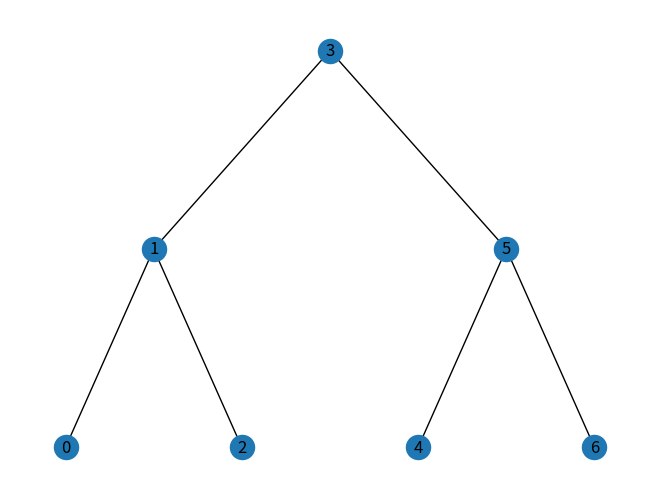
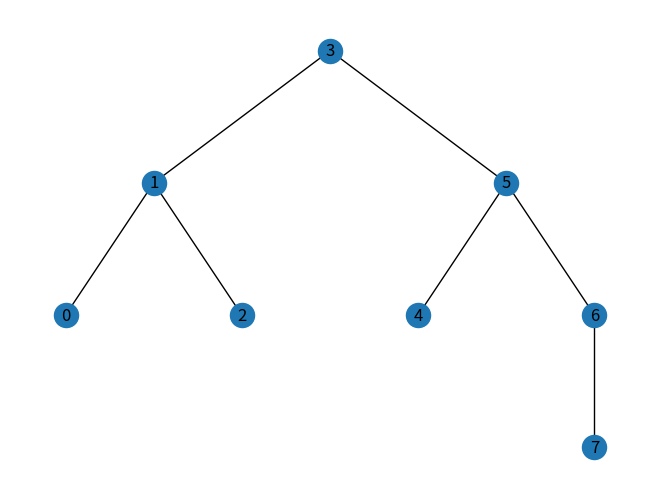
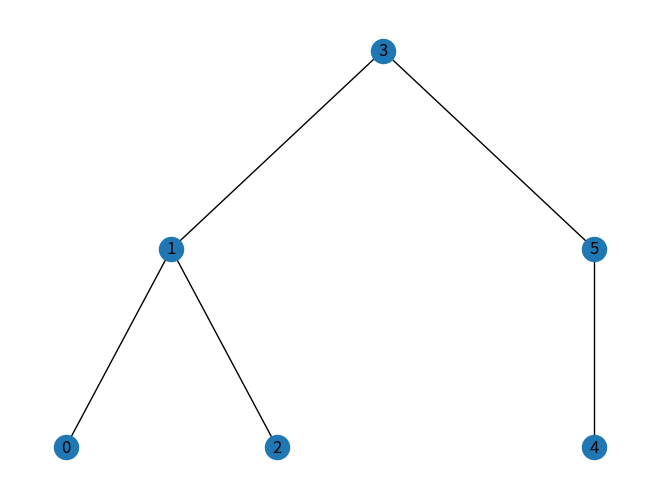
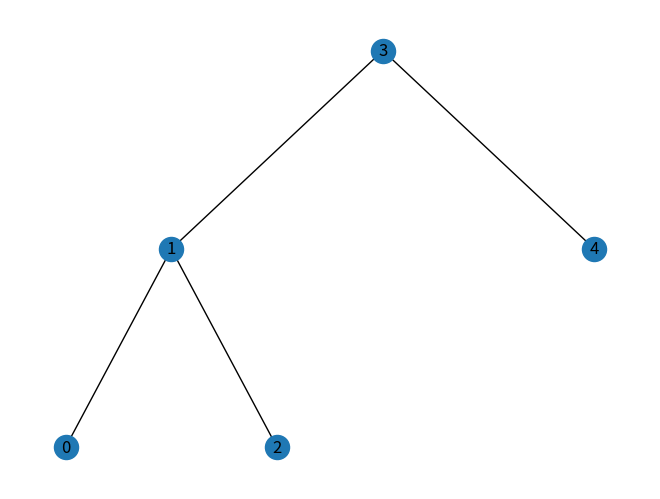
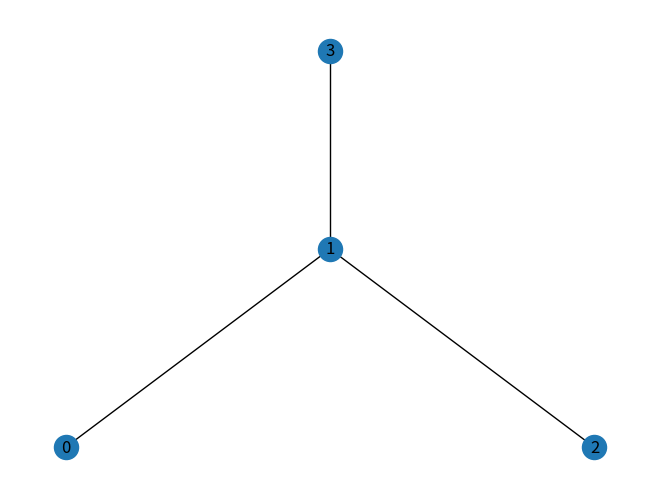
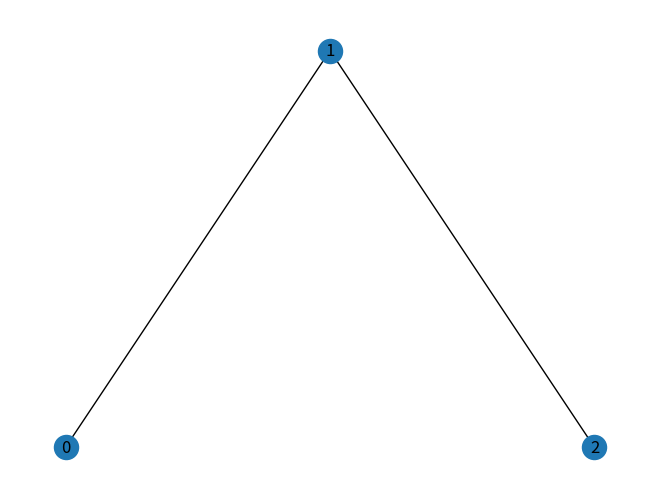
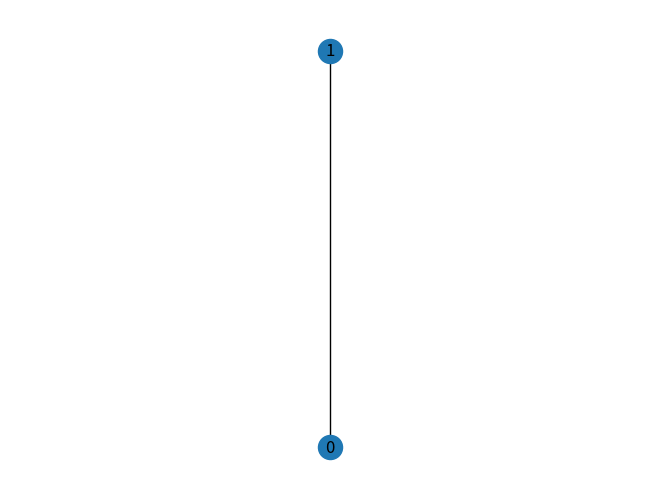
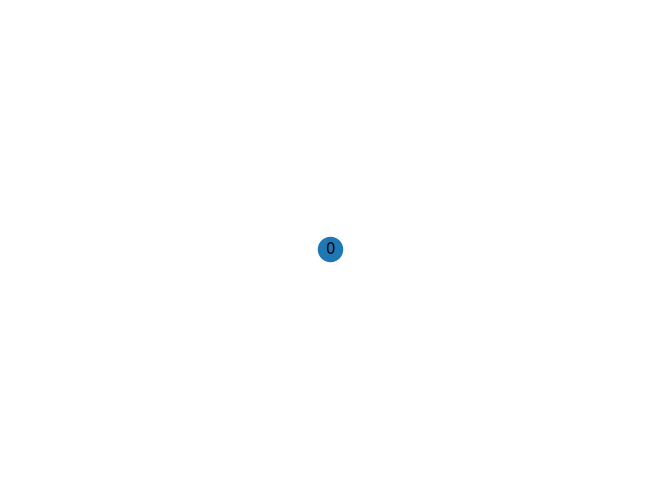

Write Python code to recreate these figures, in order.
import matplotlib.pyplot as plt
import networkx as nx
import random

from collections import deque

def hierarchy_pos(G, root=None, width=1., vert_gap = 0.2, vert_loc = 0, xcenter = 0.5):
    '''
    From Joel's answer at https://stackoverflow.com/a/29597209/2966723.  
    Licensed under Creative Commons Attribution-Share Alike 
    
    If the graph is a tree this will return the positions to plot this in a 
    hierarchical layout.
    
    G: the graph (must be a tree)
    
    root: the root node of current branch 
    - if the tree is directed and this is not given, 
      the root will be found and used
    - if the tree is directed and this is given, then 
      the positions will be just for the descendants of this node.
    - if the tree is undirected and not given, 
      then a random choice will be used.
    
    width: horizontal space allocated for this branch - avoids overlap with other branches
    
    vert_gap: gap between levels of hierarchy
    
    vert_loc: vertical location of root
    
    xcenter: horizontal location of root
    '''
    if not nx.is_tree(G):
        raise TypeError('cannot use hierarchy_pos on a graph that is not a tree')

    if root is None:
        if isinstance(G, nx.DiGraph):
            root = next(iter(nx.topological_sort(G)))  #allows back compatibility with nx version 1.11
        else:
            root = random.choice(list(G.nodes))

    def _hierarchy_pos(G, root, width=1., vert_gap = 0.2, vert_loc = 0, xcenter = 0.5, pos = None, parent = None):
        '''
        see hierarchy_pos docstring for most arguments

        pos: a dict saying where all nodes go if they have been assigned
        parent: parent of this branch. - only affects it if non-directed

        '''
    
        if pos is None:
            pos = {root:(xcenter,vert_loc)}
        else:
            pos[root] = (xcenter, vert_loc)
        children = list(G.neighbors(root))
        if not isinstance(G, nx.DiGraph) and parent is not None:
            children.remove(parent)  
        if len(children)!=0:
            dx = width/len(children) 
            nextx = xcenter - width/2 - dx/2
            for child in children:
                nextx += dx
                pos = _hierarchy_pos(G,child, width = dx, vert_gap = vert_gap, 
                                    vert_loc = vert_loc-vert_gap, xcenter=nextx,
                                    pos=pos, parent = root)
        return pos

            
    return _hierarchy_pos(G, root, width, vert_gap, vert_loc, xcenter)

class WAVLTree:
    def __init__(self):
        self.root = None

    def __str__(self):
        if self.root is None:
            return str(None)

        representation = []
        curr_level = 0
        level_list = []

        queue = deque()
        queue.appendleft((self.root, 0))

        while len(queue) > 0:
            node, level = queue.pop()
            if level > curr_level:
                if all(v == "(X)" for v in level_list):
                    break
                i = 0
                while i < len(level_list):
                    if level_list[i] == "(X)":
                        count = 1
                        while i + 1 < len(level_list):
                            if level_list[i + 1] != "(X)":
                                break
                            count += 1
                            level_list.pop(i + 1)
                        if count > 1:
                            level_list[i] = "(X * " + str(count) + ")"
                    i += 1
                curr_level += 1
                representation.append(level_list)
                level_list = []
            if node:
                level_list.append("(" + str(node.key) + ", " + str(node.value) + ")")
            else:
                level_list.append("(X)")
            queue.appendleft((node.left if node else None, level + 1))
            queue.appendleft((node.right if node else None, level + 1))

        return str(representation)

    def display(self):
        graph = nx.Graph()
        
        def build_graph(node):
            graph.add_node(node.key)
            if node.left:
                graph.add_edge(node.key, node.left.key)
                build_graph(node.left)
            if node.right:
                graph.add_edge(node.key, node.right.key)
                build_graph(node.right)

        if self.root:
            build_graph(self.root)
            pos = hierarchy_pos(graph, self.root.key if self.root else None)
            nx.draw(graph, pos, with_labels = True)
            plt.show()
        else:
            print("Graph has no root!")

    def contains(self, key):
        if not self.root:
            return False

        return not self.root.search(key)

    def get(self, key):
        if not self.root:
            raise KeyError
        
        contains, value = self.root.search(key)

        if not contains:
            raise KeyError

        return value

    def insert(self, key, value = True):
        if self.root is None:
            self.root = WAVLNode(key, value)
        else:
            # Recursively insert like normal BST
            x = self.root.insert(key, value)

            # Ensure rank-invariant here, doing rotations if needed
            while (x.parent is not None and 
                (x.parent.child_rank_difference() == (0, 1) or
                x.parent.child_rank_difference() == (1, 0))):
                x.parent.promote()
                x = x.parent

            if (x.parent is not None and 
                (x.parent.child_rank_difference() == (0, 2) or
                x.parent.child_rank_difference() == (2, 0))):
                # Do rotations to preserve balancing
                z = x.parent
                if x == z.left:
                    y = x.right
                    if y is None or y.rank_difference() == 2:
                        self.right_rotate(x)
                        z.demote()
                    elif y.rank_difference() == 1:
                        self.double_rotate(y)
                        y.promote()
                        x.demote()
                        z.demote()
                else: # x = z.right; this is mirrored from above
                    y = x.left
                    if y is None or y.rank_difference() == 2:
                        self.left_rotate(x)
                        z.demote()
                    elif y.rank_difference() == 1:
                        self.double_rotate(y)
                        y.promote()
                        x.demote()
                        z.demote()

    def pop(self, key):
        if self.root is None:
            raise KeyError

        node = self.root.search(key)

        if not node:
            raise KeyError

        node = self.delete(node) # If successor is deleted, start there

        x = node.parent
        value = node.value

        # Now, handle rank invariant.
        # First, check if there's a parent to rebalance
        if x is None:
            return value

        # Check if we have a 2, 2 leaf
        if x.child_rank_difference() == (2, 2) and x.is_leaf():
            x.demote()

        # Check if x is a 3-child now
        if x.rank_difference() == 3:
            y = x.parent.right if x == x.parent.left else x.parent.left

            # Step 1: demote
            while (x.rank_difference() == 3 and 
                (y.rank_difference() == 2 or
                y.child_rank_difference() == (2, 2))):
                if y.rank_difference() == 2:
                    x.parent.demote()
                else:
                    y.demote()
                    x.parent.demote()

                x = x.parent
                if x == self.root:
                    break
                y = x.parent.right if x == x.parent.left else x.parent.left

            # Step 2: rotate (if necessary)
            if x and x.rank_difference() == 3:
                z = x.parent
                v = y.left
                w = y.right
                if z.left == x:
                    if w.rank_difference() == 1:
                        self.left_rotate(y)
                        y.promote()
                        z.demote()
                    else:
                        self.double_rotate(v)
                        v.promote()
                        v.promote()
                        y.demote()
                        z.demote()
                        z.demote()
                else: # Mirrored from above
                    if w.rank_difference() == 1:
                        self.right_rotate(y)
                        y.promote()
                        z.demote()
                        # TODO: if z.is_leaf() then demote again?
                    else:
                        self.double_rotate(w)
                        w.promote()
                        w.promote()
                        y.demote()
                        z.demote()
                        z.demote()
                
        return value

    def remove(self, key):
        self.pop(key)
        
    def delete(self, node):
        if node.is_leaf():
            if node.parent is not None:
                if node.parent.right == node:
                    node.parent.right = None
                else:
                    node.parent.left = None
            else:
                self.root = None
            return node

        elif node.left and not node.right:
            if node.parent is not None:
                if node.parent.right == node:
                    node.parent.right = node.left
                    node.parent.right.parent = node.parent
                else:
                    node.parent.left = node.left
                    node.parent.left.parent = node.parent
            else:
                self.root = self.root.left
                self.root.parent = None
            return node

        elif not node.left and node.right:
            if node.parent is not None:
                if node.parent.right == node:
                    node.parent.right = node.right
                    node.parent.right.parent = node.parent
                else:
                    node.parent.left = node.right
                    node.parent.left.parent = node.parent
            else:
                self.root = self.root.right
                self.root.parent = None
            return node
        else:
            # Find successor
            succ = node.successor()
            if succ == node.right:
                node.right = succ.right
            
            # Swap node contents with successor
            succ.key, node.key = node.key, succ.key
            succ.value, node.value = node.value, succ.value
            
            # Delete successor. Recursion has depth 1, since successor can't 
            # have two children
            return self.delete(succ)

    def left_rotate(self, x):
        t3 = x.left
        p = x.parent

        # Update child pointers
        p.right = t3
        x.left = p

        if p == self.root:
            self.root = x
        else:
            if p == p.parent.left:
                p.parent.left = x
            else:
                p.parent.right = x

        # Update parent pointers
        x.parent = p.parent
        if t3 is not None:
            t3.parent = p
        p.parent = x

    def right_rotate(self, x):
        t2 = x.right
        p = x.parent

        # Update child pointers
        p.left = t2
        x.right = p

        if p == self.root:
            self.root = x
        else:
            if p == p.parent.left:
                p.parent.left = x
            else:
                p.parent.right = x

        # Update parent pointers
        x.parent = p.parent
        if t2 is not None:
            t2.parent = p
        p.parent = x

    def double_rotate(self, x):
        if x == x.parent.left:
            self.right_rotate(x)
            self.left_rotate(x)
        else: # x == x.parent.right
            self.left_rotate(x)
            self.right_rotate(x)

class WAVLNode:
    def __init__(self, key, value = True):
        self.left = None
        self.right = None
        self.parent = None
        self.key = key
        self.value = value
        self.rank = 0

    def search(self, key):
        if self.key == key:
            return self

        if self.key < key:
            return self.right.search(key) if self.right != None else False
        
        return self.left.search(key) if self.right != None else False

    def insert(self, key, value = True):
        if self.key == key:
            self.value = value
            return self

        elif self.key < key:
            if self.right is not None:
                return self.right.insert(key, value)

            self.right = WAVLNode(key, value)
            self.right.parent = self
            return self.right

        else:
            if self.left is not None:
                return self.left.insert(key, value)

            self.left = WAVLNode(key, value)
            self.left.parent = self
            return self.left
    
    def promote(self):
        self.rank += 1

    def demote(self):
        self.rank -= 1

    def is_leaf(self):
        return self.left is None and self.right is None

    def child_rank_difference(self):
        left = self.left.rank if self.left else -1
        right = self.right.rank if self.right else -1

        return self.rank - left, self.rank - right

    def rank_difference(self):
        if not self.parent:
            return None
        return self.parent.rank - self.rank

    def successor(self):
        if self.right is None:
            return None
        succ = self.right
        while succ.left is not None:
            succ = succ.left
        return succ

# Testing
tree = WAVLTree()
insert = [3, 1, 5, 0, 2, 4, 6]
for i in insert:
    tree.insert(i)
tree.display()

tree = WAVLTree()
for i in range(8):
    tree.insert(i)
tree.display()

for i in range(7, -1, -1):
    tree.remove(i)
    tree.display()
